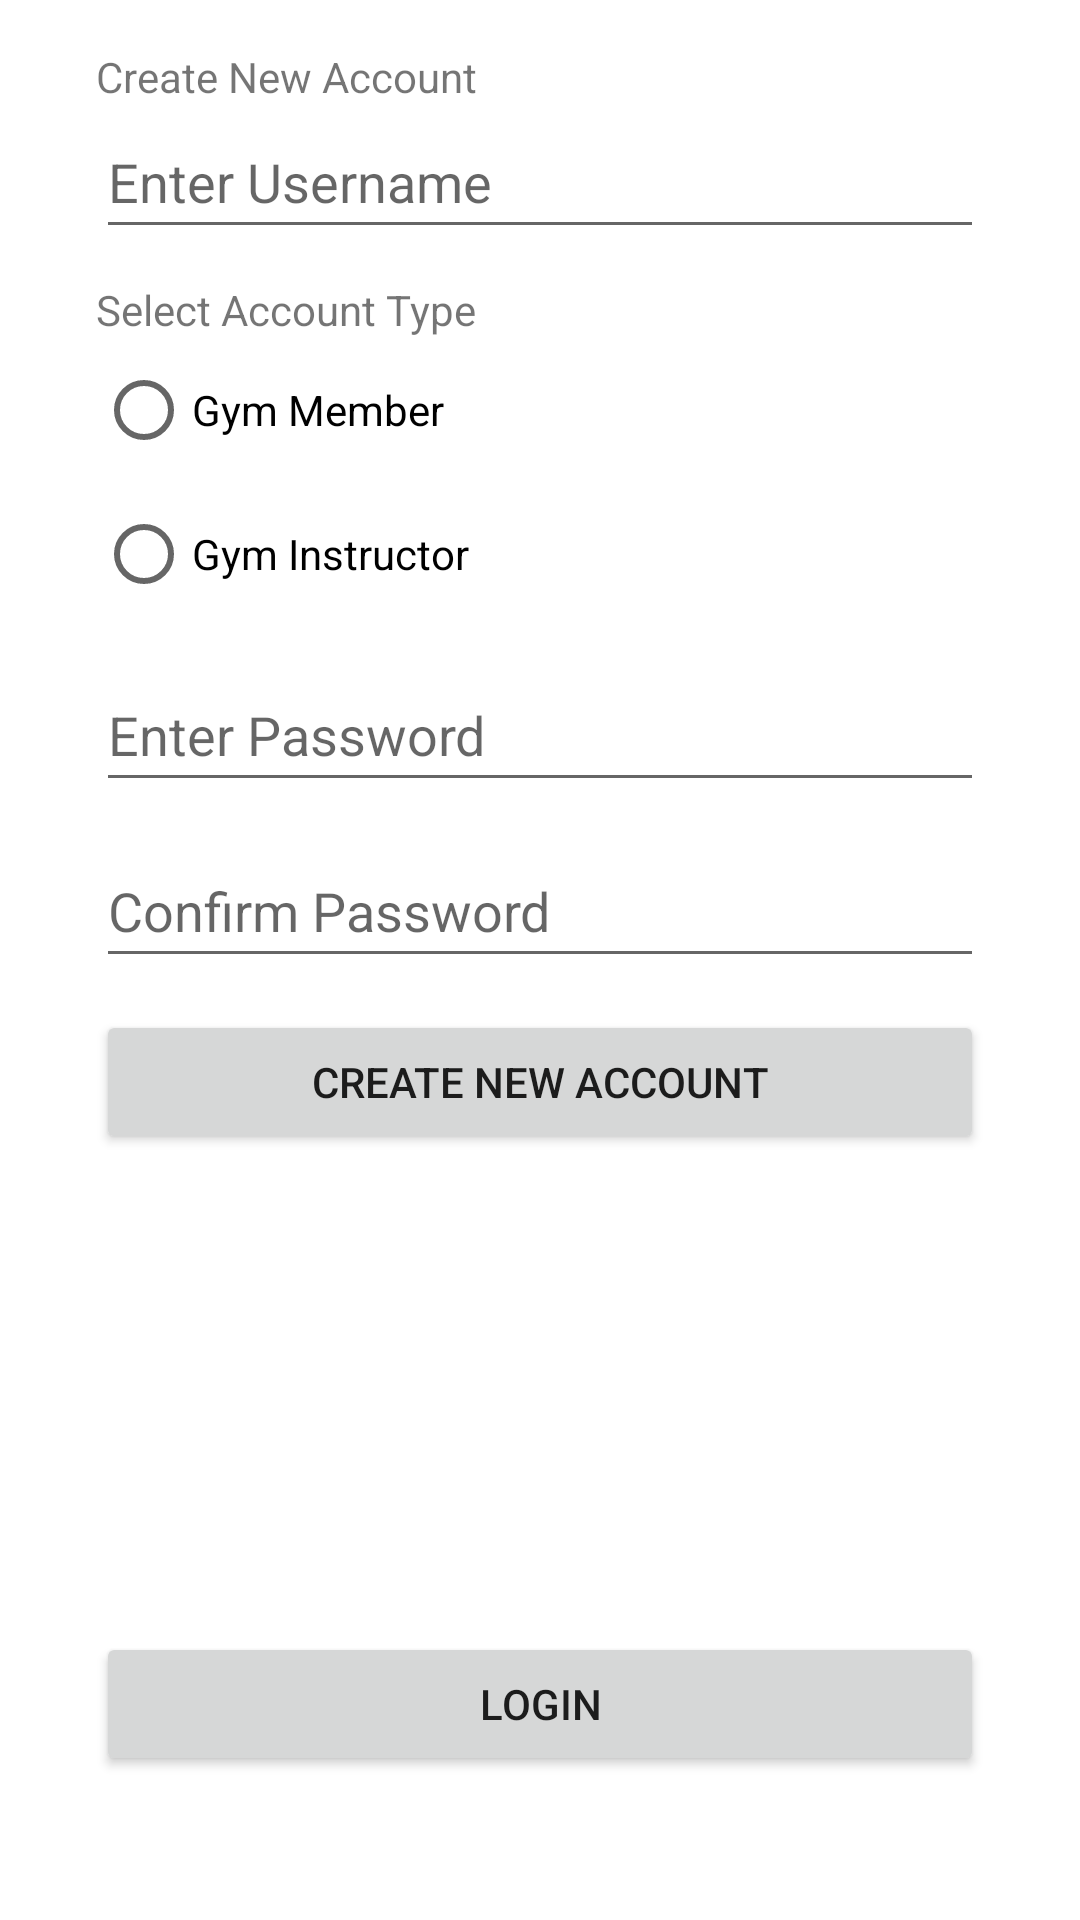

Here is an Android app screen rendered from its layout file. Give the layout XML and the strings, colors and styles it references.
<!-- AndroidManifest.xml: application theme Theme.FitnessCourseBookingApp -->
<!-- res/layout/activity_register_user.xml -->
<?xml version="1.0" encoding="utf-8"?>
<androidx.constraintlayout.widget.ConstraintLayout xmlns:android="http://schemas.android.com/apk/res/android"
    xmlns:app="http://schemas.android.com/apk/res-auto"
    xmlns:tools="http://schemas.android.com/tools"
    android:layout_width="match_parent"
    android:layout_height="match_parent">

    <LinearLayout
        android:layout_width="0dp"
        android:layout_height="0dp"
        android:layout_marginStart="32dp"
        android:layout_marginTop="16dp"
        android:layout_marginEnd="32dp"
        android:layout_marginBottom="16dp"
        android:orientation="vertical"
        app:layout_constraintBottom_toBottomOf="parent"
        app:layout_constraintEnd_toEndOf="parent"
        app:layout_constraintStart_toStartOf="parent"
        app:layout_constraintTop_toTopOf="parent">

        <TextView
            android:id="@+id/welcomeText"
            android:layout_width="match_parent"
            android:layout_height="wrap_content"
            android:text="@string/create_new_account" />

        <EditText
            android:id="@+id/usernameTextInput"
            android:layout_width="match_parent"
            android:layout_height="wrap_content"
            android:ems="10"
            android:hint="@string/enter_username"
            android:inputType="textPersonName"
            android:minHeight="48dp" />

        <Space
            android:layout_width="match_parent"
            android:layout_height="32px" />

        <RadioGroup
            android:layout_width="match_parent"
            android:layout_height="wrap_content">

            <TextView
                android:id="@+id/welcomeText2"
                android:layout_width="match_parent"
                android:layout_height="wrap_content"
                android:text="Select Account Type" />

            <RadioButton
                android:id="@+id/memberBtn"
                android:layout_width="match_parent"
                android:layout_height="wrap_content"
                android:text="Gym Member" />

            <RadioButton
                android:id="@+id/instructorBtn"
                android:layout_width="match_parent"
                android:layout_height="wrap_content"
                android:text="Gym Instructor" />

        </RadioGroup>

        <Space
            android:layout_width="match_parent"
            android:layout_height="32px" />

        <EditText
            android:id="@+id/passwordTextInput"
            android:layout_width="match_parent"
            android:layout_height="wrap_content"
            android:ems="10"
            android:hint="@string/enter_password"
            android:inputType="textPassword"
            android:minHeight="48dp" />

        <Space
            android:layout_width="match_parent"
            android:layout_height="32px" />

        <EditText
            android:id="@+id/confirmPasswordTextInput"
            android:layout_width="match_parent"
            android:layout_height="wrap_content"
            android:ems="10"
            android:hint="@string/confirm_password"
            android:inputType="textPassword"
            android:minHeight="48dp" />

        <Space
            android:layout_width="match_parent"
            android:layout_height="32px" />

        <Button
            android:id="@+id/registerButton"
            android:layout_width="match_parent"
            android:layout_height="wrap_content"
            android:layout_marginBottom="32dp"
            android:text="@string/create_new_account" />

        <androidx.constraintlayout.widget.ConstraintLayout
            android:layout_width="match_parent"
            android:layout_height="match_parent">

            <Button
                android:id="@+id/loginButton"
                android:layout_width="match_parent"
                android:layout_height="wrap_content"
                android:layout_marginBottom="32dp"
                android:text="LOGIN"
                app:layout_constraintBottom_toBottomOf="parent"
                app:layout_constraintEnd_toEndOf="parent"
                app:layout_constraintStart_toStartOf="parent" />
        </androidx.constraintlayout.widget.ConstraintLayout>

    </LinearLayout>
</androidx.constraintlayout.widget.ConstraintLayout>
<!-- resources referenced by this layout -->
<resources>
  <string name="confirm_password">Confirm Password</string>
  <string name="create_new_account">Create New Account</string>
  <string name="enter_password">Enter Password</string>
  <string name="enter_username">Enter Username</string>
  <style name="Theme.FitnessCourseBookingApp" parent="Theme.MaterialComponents.DayNight.DarkActionBar">
          
          <item name="colorPrimary">@color/purple_500</item>
          <item name="colorPrimaryVariant">@color/purple_700</item>
          <item name="colorOnPrimary">@color/white</item>
          
          <item name="colorSecondary">@color/teal_200</item>
          <item name="colorSecondaryVariant">@color/teal_700</item>
          <item name="colorOnSecondary">@color/black</item>
          
          <item name="android:statusBarColor" tools:targetApi="l">?attr/colorPrimaryVariant</item>
          
      </style>
  <color name="purple_500">#FF6200EE</color>
  <color name="purple_700">#FF3700B3</color>
  <color name="white">#FFFFFFFF</color>
  <color name="teal_200">#FF03DAC5</color>
  <color name="teal_700">#FF018786</color>
  <color name="black">#FF000000</color>
</resources>
